Photos from the image-classification dataset "poultry" in the GitHub repository PerezAbel/Flora-AI. Its 5 classes are: bumblefoot, fowlpox, healthy, coryza, CRD.

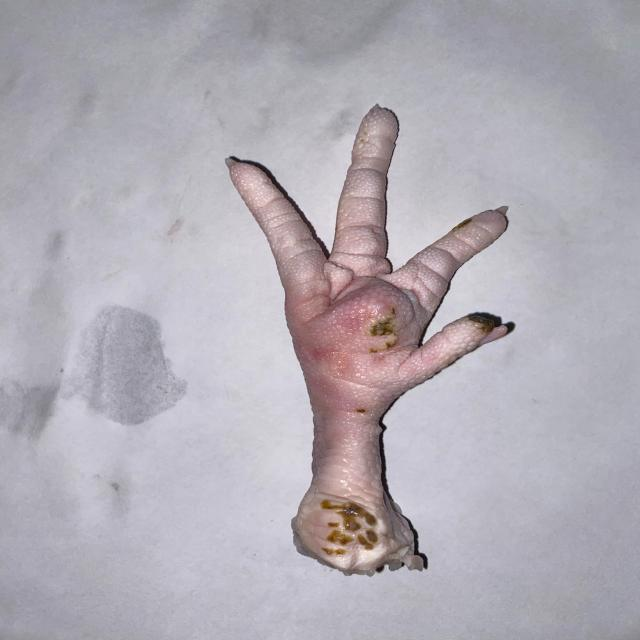
Label: bumblefoot

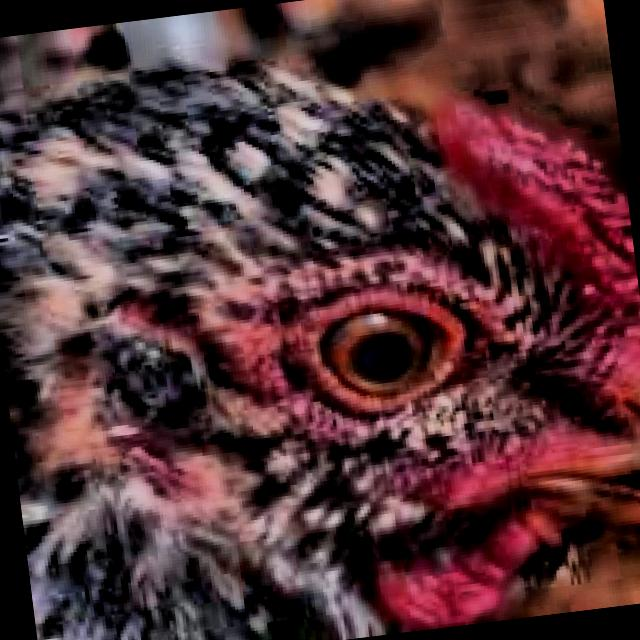
Label: healthy

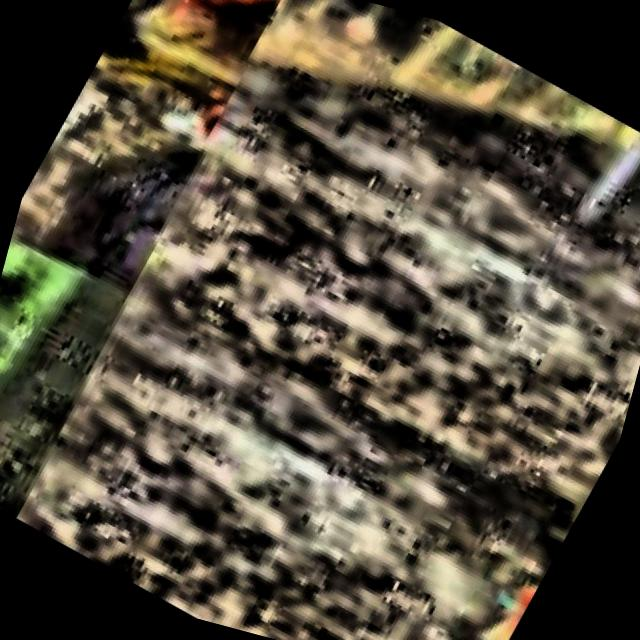
Label: CRD

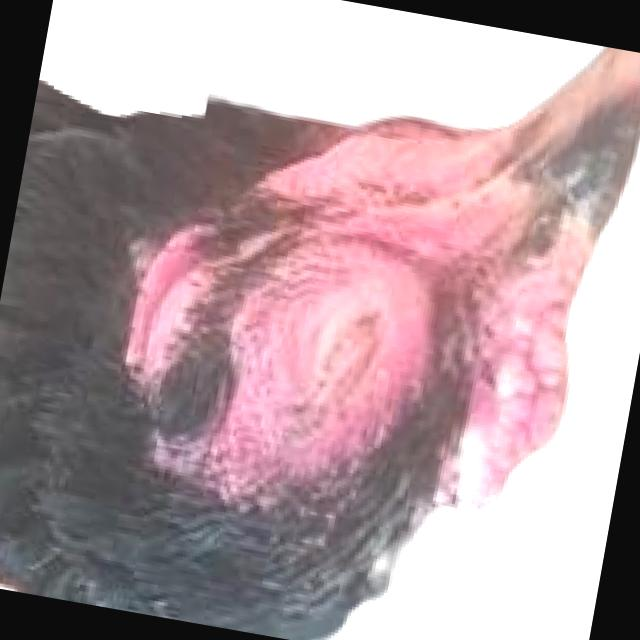
Label: coryza

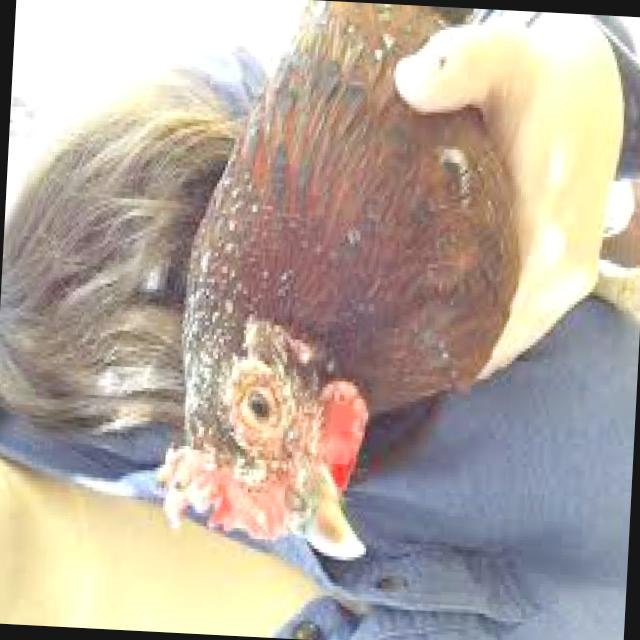
Label: fowlpox

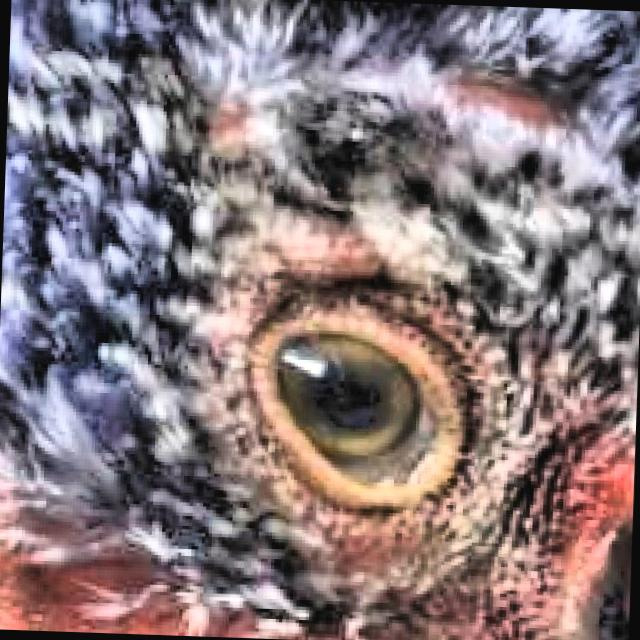
Label: healthy
